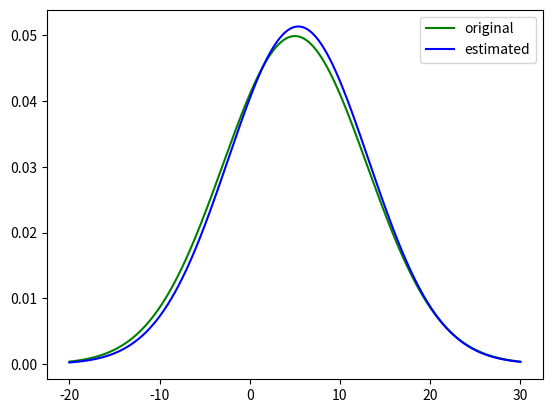

This figure's Python source:
# Computer vision: models, learning and inference
# Chapter 4.2
# Maximum a posteriori (MAP) estimation 

import numpy as np
import matplotlib.pyplot as plt
from scipy.stats import norm

def map_norm(x, alpha, beta, gamma, delta):
    N = len(x)
    mu = (np.sum(x) + gamma*delta) / (N + gamma)
    var_up = np.sum((x - mu)**2) + 2*beta + gamma*(delta-mu)**2
    var_down = N + 3 + 2*alpha
    var = var_up / var_down
    return mu, var

original_mu = 5
original_sig = 8
# I can be modified in order to see how MAP behaves for small vs big amounts of data.
# N = 1000000
N = 100
r = original_mu + original_sig * np.random.randn(N,1)

# Estimate the mean and the variance for the data in r.
# Values used for alpha, beta, gamma and delta are (1,1,1,0), for the
# sake of the example. Other values can be tried too.
estimated_mu, estimated_var = map_norm(r, 1, 1, 1, 0)
estimated_sig = np.sqrt(estimated_var)

# Estimate and print the error for the mean and the standard deviation.

# Plot the original and the estimated models for comparison.
x = np.arange(-20, 30, 0.01)
original = norm.pdf(x, original_mu, original_sig)
estimated = norm.pdf(x, estimated_mu, estimated_sig)
plt.plot(x, original, color='green', label="original")
plt.plot(x, estimated, color='blue', label="estimated")
plt.legend()
plt.show()